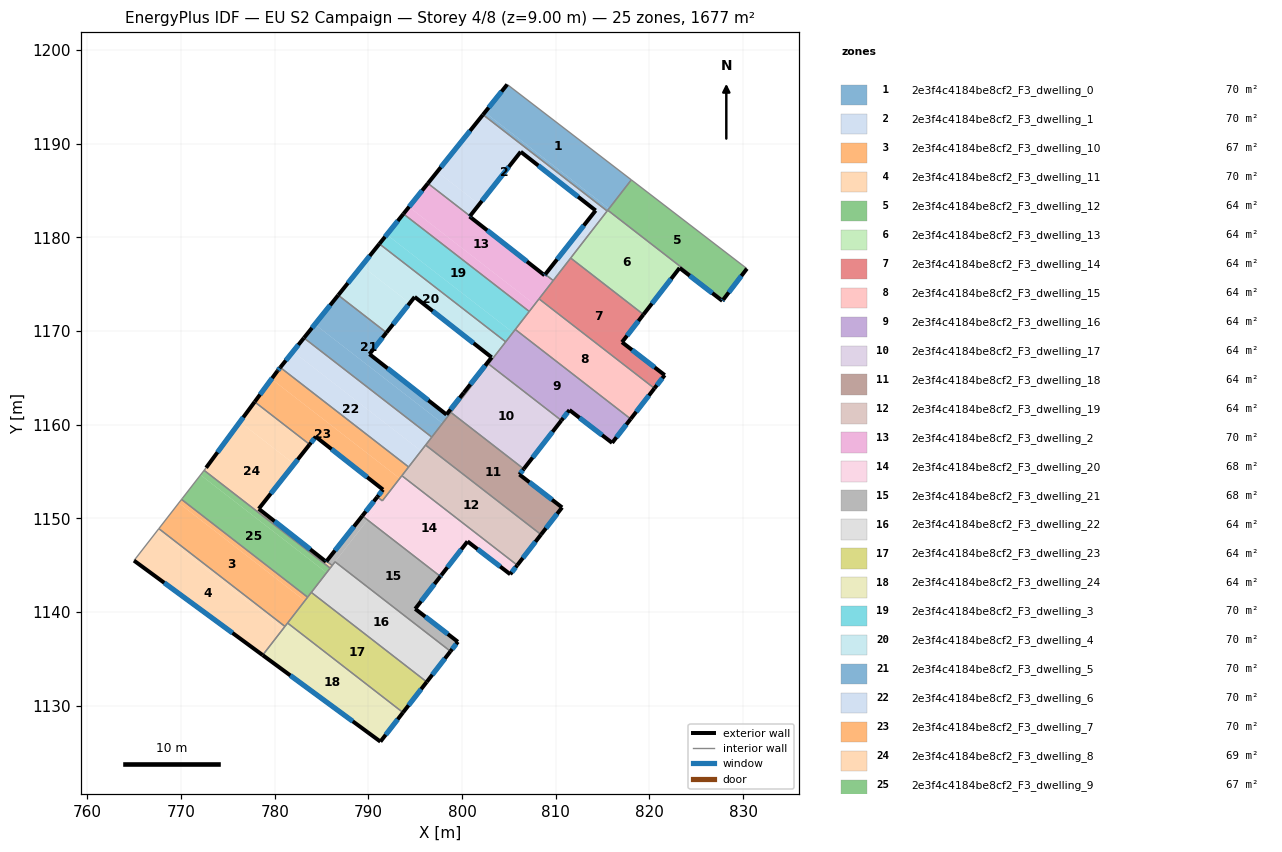
=== STOREY PLAN SPEC (per zone: floor XY polygon, exterior-wall plan segments, windows/doors) ===
zone 1: 2e3f4c4184be8cf2_F3_dwelling_0  (69.9 m²)
  floor: (818.07, 1186.14) (815.69, 1183.07) (802.43, 1193.35) (804.82, 1196.32)
  floor: (815.69, 1183.07) (815.49, 1182.81) (802.23, 1193.10) (802.43, 1193.35)
  exterior wall: (804.82, 1196.32) – (802.23, 1193.10)  [4.1 m]
    window: (804.21, 1195.57) – (802.84, 1193.85)  [3.5 m²]
  interior walls: 4
zone 2: 2e3f4c4184be8cf2_F3_dwelling_1  (69.9 m²)
  floor: (806.26, 1189.14) (801.83, 1183.53) (797.35, 1187.01) (802.23, 1193.10) (815.49, 1182.81) (810.71, 1176.64) (809.86, 1177.30) (814.26, 1182.87)
  floor: (810.71, 1176.64) (809.73, 1175.39) (808.88, 1176.05) (809.86, 1177.30)
  floor: (801.83, 1183.53) (800.85, 1182.28) (796.35, 1185.76) (797.35, 1187.01)
  exterior wall: (814.26, 1182.87) – (808.88, 1176.05)  [8.7 m]
    window: (813.00, 1181.27) – (810.14, 1177.65)  [7.3 m²]
  exterior wall: (806.26, 1189.14) – (814.26, 1182.87)  [10.2 m]
    window: (808.14, 1187.66) – (812.38, 1184.34)  [8.6 m²]
  exterior wall: (800.85, 1182.28) – (806.26, 1189.14)  [8.7 m]
    window: (802.12, 1183.89) – (804.99, 1187.53)  [7.4 m²]
  exterior wall: (802.23, 1193.10) – (796.35, 1185.76)  [9.4 m]
    window: (800.85, 1191.38) – (797.73, 1187.49)  [7.9 m²]
  interior walls: 5
zone 3: 2e3f4c4184be8cf2_F3_dwelling_10  (67.3 m²)
  floor: (783.21, 1141.20) (781.09, 1138.46) (767.62, 1148.90) (769.75, 1151.64)
  floor: (783.51, 1141.58) (783.21, 1141.20) (769.75, 1151.64) (770.05, 1152.02)
  interior walls: 5
zone 4: 2e3f4c4184be8cf2_F3_dwelling_11  (69.9 m²)
  floor: (780.89, 1138.21) (778.71, 1135.40) (764.97, 1145.49) (767.43, 1148.65)
  floor: (781.09, 1138.46) (780.89, 1138.21) (767.43, 1148.65) (767.62, 1148.90)
  exterior wall: (764.97, 1145.49) – (778.71, 1135.40)  [17.0 m]
    window: (768.20, 1143.12) – (775.48, 1137.77)  [14.4 m²]
  interior walls: 3
zone 5: 2e3f4c4184be8cf2_F3_dwelling_12  (64.5 m²)
  floor: (830.41, 1176.66) (827.88, 1173.34) (815.55, 1182.90) (818.07, 1186.14)
  exterior wall: (827.88, 1173.34) – (830.41, 1176.66)  [4.2 m]
    window: (828.47, 1174.12) – (829.82, 1175.88)  [3.5 m²]
  interior walls: 3
zone 6: 2e3f4c4184be8cf2_F3_dwelling_13  (64.5 m²)
  floor: (823.22, 1176.74) (819.37, 1171.76) (811.59, 1177.79) (815.55, 1182.90) (827.88, 1173.34) (827.79, 1173.22)
  exterior wall: (827.79, 1173.22) – (827.88, 1173.34)  [0.2 m]
    window: (827.81, 1173.25) – (827.86, 1173.31)  [0.1 m²]
  exterior wall: (823.22, 1176.74) – (827.79, 1173.22)  [5.8 m]
    window: (824.30, 1175.91) – (826.71, 1174.05)  [4.9 m²]
  exterior wall: (819.37, 1171.76) – (823.22, 1176.74)  [6.3 m]
    window: (820.27, 1172.93) – (822.32, 1175.57)  [5.3 m²]
  interior walls: 4
zone 7: 2e3f4c4184be8cf2_F3_dwelling_14  (64.5 m²)
  floor: (819.37, 1171.76) (817.07, 1168.81) (821.64, 1165.29) (820.54, 1163.88) (808.22, 1173.43) (811.59, 1177.79)
  exterior wall: (817.07, 1168.81) – (819.37, 1171.76)  [3.7 m]
    window: (817.61, 1169.50) – (818.83, 1171.07)  [3.2 m²]
  exterior wall: (821.64, 1165.29) – (817.07, 1168.81)  [5.8 m]
    window: (820.56, 1166.12) – (818.14, 1167.98)  [4.9 m²]
  exterior wall: (820.54, 1163.88) – (821.64, 1165.29)  [1.8 m]
    window: (820.80, 1164.21) – (821.38, 1164.96)  [1.5 m²]
  interior walls: 4
zone 8: 2e3f4c4184be8cf2_F3_dwelling_15  (64.5 m²)
  floor: (820.54, 1163.88) (818.00, 1160.61) (805.68, 1170.17) (808.22, 1173.43)
  exterior wall: (818.00, 1160.61) – (820.54, 1163.88)  [4.1 m]
    window: (818.60, 1161.38) – (819.94, 1163.11)  [3.5 m²]
  interior walls: 4
zone 9: 2e3f4c4184be8cf2_F3_dwelling_16  (64.5 m²)
  floor: (818.00, 1160.61) (816.02, 1158.06) (811.47, 1161.56) (810.60, 1160.45) (802.83, 1166.49) (805.68, 1170.17)
  exterior wall: (816.02, 1158.06) – (818.00, 1160.61)  [3.2 m]
    window: (816.49, 1158.66) – (817.54, 1160.01)  [2.7 m²]
  exterior wall: (811.47, 1161.56) – (816.02, 1158.06)  [5.7 m]
    window: (812.54, 1160.74) – (814.95, 1158.88)  [4.8 m²]
  exterior wall: (810.60, 1160.45) – (811.47, 1161.56)  [1.4 m]
    window: (810.81, 1160.71) – (811.26, 1161.30)  [1.2 m²]
  interior walls: 4
zone 10: 2e3f4c4184be8cf2_F3_dwelling_17  (64.5 m²)
  floor: (810.60, 1160.45) (806.59, 1155.28) (798.81, 1161.31) (802.83, 1166.49)
  exterior wall: (806.59, 1155.28) – (810.60, 1160.45)  [6.6 m]
    window: (807.53, 1156.49) – (809.66, 1159.24)  [5.5 m²]
  interior walls: 4
zone 11: 2e3f4c4184be8cf2_F3_dwelling_18  (64.5 m²)
  floor: (806.59, 1155.28) (806.12, 1154.68) (810.68, 1151.16) (808.43, 1148.26) (796.11, 1157.82) (798.81, 1161.31)
  exterior wall: (806.12, 1154.68) – (806.59, 1155.28)  [0.8 m]
    window: (806.23, 1154.82) – (806.48, 1155.14)  [0.6 m²]
  exterior wall: (810.68, 1151.16) – (806.12, 1154.68)  [5.8 m]
    window: (809.61, 1151.99) – (807.19, 1153.85)  [4.9 m²]
  exterior wall: (808.43, 1148.26) – (810.68, 1151.16)  [3.7 m]
    window: (808.96, 1148.94) – (810.15, 1150.48)  [3.1 m²]
  interior walls: 4
zone 12: 2e3f4c4184be8cf2_F3_dwelling_19  (64.5 m²)
  floor: (808.43, 1148.26) (805.89, 1145.00) (793.57, 1154.55) (796.11, 1157.82)
  exterior wall: (805.89, 1145.00) – (808.43, 1148.26)  [4.1 m]
    window: (806.49, 1145.76) – (807.83, 1147.50)  [3.5 m²]
  interior walls: 4
zone 13: 2e3f4c4184be8cf2_F3_dwelling_2  (69.9 m²)
  floor: (800.85, 1182.28) (800.81, 1182.22) (808.80, 1175.95) (808.88, 1176.05) (809.73, 1175.39) (807.75, 1172.84) (794.33, 1183.25) (796.35, 1185.76)
  floor: (807.75, 1172.84) (807.17, 1172.09) (793.74, 1182.51) (794.33, 1183.25)
  exterior wall: (808.80, 1175.95) – (800.81, 1182.22)  [10.2 m]
    window: (806.93, 1177.42) – (802.68, 1180.75)  [8.6 m²]
  exterior wall: (808.88, 1176.05) – (808.80, 1175.95)  [0.1 m]
    window: (808.86, 1176.03) – (808.82, 1175.97)  [0.1 m²]
  exterior wall: (796.35, 1185.76) – (793.74, 1182.51)  [4.2 m]
    window: (795.74, 1185.00) – (794.35, 1183.27)  [3.5 m²]
  exterior wall: (800.81, 1182.22) – (800.85, 1182.28)  [0.1 m]
    window: (800.82, 1182.24) – (800.84, 1182.26)  [0.1 m²]
  interior walls: 5
zone 14: 2e3f4c4184be8cf2_F3_dwelling_20  (67.8 m²)
  floor: (800.58, 1147.54) (797.77, 1143.92) (790.00, 1149.95) (793.57, 1154.55) (805.89, 1145.00) (805.14, 1144.03)
  floor: (793.34, 1154.26) (789.91, 1149.83) (789.35, 1150.26) (790.95, 1152.29) (791.49, 1151.87)
  floor: (797.77, 1143.92) (797.68, 1143.80) (789.91, 1149.83) (790.00, 1149.95)
  exterior wall: (805.14, 1144.03) – (805.89, 1145.00)  [1.2 m]
    window: (805.32, 1144.26) – (805.72, 1144.77)  [1.0 m²]
  exterior wall: (800.58, 1147.54) – (805.14, 1144.03)  [5.8 m]
    window: (801.65, 1146.71) – (804.07, 1144.85)  [4.9 m²]
  exterior wall: (797.77, 1143.92) – (800.58, 1147.54)  [4.6 m]
    window: (798.43, 1144.77) – (799.92, 1146.69)  [3.9 m²]
  exterior wall: (797.68, 1143.80) – (797.77, 1143.92)  [0.1 m]
    window: (797.70, 1143.83) – (797.75, 1143.89)  [0.1 m²]
  exterior wall: (790.95, 1152.29) – (789.35, 1150.26)  [2.6 m]
    window: (790.57, 1151.81) – (789.72, 1150.74)  [2.2 m²]
  interior walls: 4
zone 15: 2e3f4c4184be8cf2_F3_dwelling_21  (67.5 m²)
  floor: (797.68, 1143.80) (795.00, 1140.33) (799.55, 1136.82) (798.76, 1135.80) (786.44, 1145.36) (789.91, 1149.83)
  floor: (789.85, 1149.76) (786.13, 1144.96) (785.53, 1145.43) (789.30, 1150.20)
  floor: (789.91, 1149.83) (789.85, 1149.76) (789.30, 1150.20) (789.35, 1150.26)
  exterior wall: (798.76, 1135.80) – (799.55, 1136.82)  [1.3 m]
    window: (798.95, 1136.04) – (799.37, 1136.58)  [1.1 m²]
  exterior wall: (789.35, 1150.26) – (785.53, 1145.43)  [6.2 m]
    window: (788.45, 1149.13) – (786.43, 1146.56)  [5.2 m²]
  exterior wall: (795.00, 1140.33) – (797.68, 1143.80)  [4.4 m]
    window: (795.63, 1141.15) – (797.05, 1142.99)  [3.7 m²]
  exterior wall: (799.55, 1136.82) – (795.00, 1140.33)  [5.8 m]
    window: (798.48, 1137.64) – (796.07, 1139.51)  [4.9 m²]
  interior walls: 4
zone 16: 2e3f4c4184be8cf2_F3_dwelling_22  (64.5 m²)
  floor: (798.76, 1135.80) (796.23, 1132.54) (783.91, 1142.09) (786.44, 1145.36)
  exterior wall: (796.23, 1132.54) – (798.76, 1135.80)  [4.1 m]
    window: (796.82, 1133.30) – (798.17, 1135.03)  [3.5 m²]
  interior walls: 5
zone 17: 2e3f4c4184be8cf2_F3_dwelling_23  (64.5 m²)
  floor: (796.23, 1132.54) (793.69, 1129.27) (781.37, 1138.83) (783.91, 1142.09)
  exterior wall: (793.69, 1129.27) – (796.23, 1132.54)  [4.1 m]
    window: (794.29, 1130.04) – (795.63, 1131.77)  [3.5 m²]
  interior walls: 5
zone 18: 2e3f4c4184be8cf2_F3_dwelling_24  (64.5 m²)
  floor: (793.69, 1129.27) (791.28, 1126.16) (778.71, 1135.40) (781.37, 1138.83)
  exterior wall: (791.28, 1126.16) – (793.69, 1129.27)  [3.9 m]
    window: (791.85, 1126.89) – (793.13, 1128.54)  [3.3 m²]
  exterior wall: (778.71, 1135.40) – (791.28, 1126.16)  [15.6 m]
    window: (781.66, 1133.23) – (788.33, 1128.33)  [13.2 m²]
  interior walls: 3
zone 19: 2e3f4c4184be8cf2_F3_dwelling_3  (69.9 m²)
  floor: (807.17, 1172.09) (805.43, 1169.84) (791.96, 1180.29) (793.74, 1182.51)
  floor: (805.43, 1169.84) (804.66, 1168.85) (791.17, 1179.31) (791.96, 1180.29)
  exterior wall: (793.74, 1182.51) – (791.17, 1179.31)  [4.1 m]
    window: (793.14, 1181.76) – (791.77, 1180.06)  [3.5 m²]
  interior walls: 4
zone 20: 2e3f4c4184be8cf2_F3_dwelling_4  (69.9 m²)
  floor: (804.66, 1168.85) (802.81, 1166.47) (802.67, 1166.57) (803.16, 1167.19) (794.94, 1173.64) (794.41, 1172.98) (789.29, 1176.96) (791.17, 1179.31)
  floor: (802.81, 1166.47) (800.35, 1163.30) (800.19, 1163.42) (802.67, 1166.57)
  floor: (794.41, 1172.98) (791.93, 1169.83) (786.78, 1173.83) (789.29, 1176.96)
  exterior wall: (803.16, 1167.19) – (800.19, 1163.42)  [4.8 m]
    window: (802.46, 1166.30) – (800.88, 1164.31)  [4.0 m²]
  exterior wall: (794.94, 1173.64) – (803.16, 1167.19)  [10.5 m]
    window: (796.87, 1172.13) – (801.23, 1168.70)  [8.8 m²]
  exterior wall: (791.93, 1169.83) – (794.94, 1173.64)  [4.9 m]
    window: (792.63, 1170.72) – (794.23, 1172.75)  [4.1 m²]
  exterior wall: (791.17, 1179.31) – (786.78, 1173.83)  [7.0 m]
    window: (790.14, 1178.02) – (787.81, 1175.11)  [5.9 m²]
  interior walls: 5
zone 21: 2e3f4c4184be8cf2_F3_dwelling_5  (69.9 m²)
  floor: (791.93, 1169.83) (790.11, 1167.53) (798.33, 1161.08) (800.19, 1163.42) (800.35, 1163.30) (797.91, 1160.15) (784.28, 1170.72) (786.78, 1173.83)
  floor: (797.91, 1160.15) (796.77, 1158.67) (783.12, 1169.26) (784.28, 1170.72)
  exterior wall: (786.78, 1173.83) – (783.12, 1169.26)  [5.8 m]
    window: (785.92, 1172.75) – (783.98, 1170.33)  [4.9 m²]
  exterior wall: (790.11, 1167.53) – (791.93, 1169.83)  [2.9 m]
    window: (790.54, 1168.07) – (791.50, 1169.29)  [2.5 m²]
  exterior wall: (798.33, 1161.08) – (790.11, 1167.53)  [10.5 m]
    window: (796.40, 1162.59) – (792.04, 1166.02)  [8.8 m²]
  exterior wall: (800.19, 1163.42) – (798.33, 1161.08)  [3.0 m]
    window: (799.75, 1162.87) – (798.77, 1161.63)  [2.5 m²]
  interior walls: 5
zone 22: 2e3f4c4184be8cf2_F3_dwelling_6  (69.9 m²)
  floor: (796.77, 1158.67) (795.62, 1157.20) (781.95, 1167.81) (783.12, 1169.26)
  floor: (795.62, 1157.20) (794.29, 1155.48) (780.59, 1166.11) (781.95, 1167.81)
  exterior wall: (783.12, 1169.26) – (780.59, 1166.11)  [4.0 m]
    window: (782.52, 1168.52) – (781.18, 1166.85)  [3.4 m²]
  interior walls: 4
zone 23: 2e3f4c4184be8cf2_F3_dwelling_7  (69.9 m²)
  floor: (794.29, 1155.48) (793.34, 1154.26) (779.66, 1164.88) (780.29, 1165.75) (780.59, 1166.11)
  floor: (793.34, 1154.26) (791.49, 1151.87) (790.95, 1152.29) (791.56, 1153.06) (784.38, 1158.71) (783.72, 1157.89) (777.86, 1162.44) (779.66, 1164.88)
  exterior wall: (791.56, 1153.06) – (790.95, 1152.29)  [1.0 m]
    window: (791.42, 1152.88) – (791.09, 1152.47)  [0.8 m²]
  exterior wall: (784.38, 1158.71) – (791.56, 1153.06)  [9.1 m]
    window: (786.06, 1157.39) – (789.87, 1154.39)  [7.7 m²]
  exterior wall: (783.72, 1157.89) – (784.38, 1158.71)  [1.1 m]
    window: (783.88, 1158.08) – (784.22, 1158.52)  [0.9 m²]
  exterior wall: (780.29, 1165.75) – (777.86, 1162.44)  [4.1 m]
    window: (779.72, 1164.97) – (778.43, 1163.21)  [3.5 m²]
  exterior wall: (780.59, 1166.11) – (780.29, 1165.75)  [0.5 m]
    window: (780.52, 1166.03) – (780.36, 1165.83)  [0.4 m²]
  interior walls: 5
zone 24: 2e3f4c4184be8cf2_F3_dwelling_8  (69.1 m²)
  floor: (783.72, 1157.89) (782.07, 1155.80) (776.28, 1160.29) (777.86, 1162.44)
  floor: (782.07, 1155.80) (778.29, 1151.02) (785.48, 1145.37) (785.53, 1145.43) (786.13, 1144.96) (786.02, 1144.82) (785.92, 1144.69) (772.46, 1155.12) (772.64, 1155.36) (776.28, 1160.29)
  exterior wall: (785.53, 1145.43) – (785.48, 1145.37)  [0.1 m]
    window: (785.52, 1145.41) – (785.49, 1145.38)  [0.1 m²]
  exterior wall: (777.86, 1162.44) – (772.67, 1155.40)  [8.7 m]
    window: (776.64, 1160.79) – (773.89, 1157.05)  [7.4 m²]
  exterior wall: (778.31, 1151.03) – (783.72, 1157.89)  [8.7 m]
    window: (779.58, 1152.64) – (782.45, 1156.28)  [7.4 m²]
  exterior wall: (778.29, 1151.02) – (778.31, 1151.03)  [0.0 m]
  exterior wall: (785.48, 1145.37) – (778.29, 1151.02)  [9.1 m]
    window: (783.79, 1146.69) – (779.98, 1149.69)  [7.7 m²]
  interior walls: 6
zone 25: 2e3f4c4184be8cf2_F3_dwelling_9  (66.9 m²)
  floor: (785.53, 1144.19) (783.60, 1141.70) (783.51, 1141.58) (770.05, 1152.02) (772.08, 1154.63)
  floor: (785.92, 1144.69) (785.53, 1144.19) (772.08, 1154.63) (772.46, 1155.12)
  interior walls: 7

=== DERIVED (storey summary) ===
Building: EU S2 Campaign
Storey: 4 of 8  (floor level z = 9.00 m)
Storey gross floor area: 1676.7 m²
Zones on this storey: 25
  - 2e3f4c4184be8cf2_F3_dwelling_0: floor 69.9 m²; exterior wall 4.1 m (12.4 m²); 1 window(s) 3.5 m²; WWR 28.1%
  - 2e3f4c4184be8cf2_F3_dwelling_1: floor 69.9 m²; exterior wall 37.0 m (111.0 m²); 4 window(s) 31.2 m²; WWR 28.1%
  - 2e3f4c4184be8cf2_F3_dwelling_10: floor 67.3 m²
  - 2e3f4c4184be8cf2_F3_dwelling_11: floor 69.9 m²; exterior wall 17.0 m (51.1 m²); 1 window(s) 14.4 m²; WWR 28.1%
  - 2e3f4c4184be8cf2_F3_dwelling_12: floor 64.5 m²; exterior wall 4.2 m (12.5 m²); 1 window(s) 3.5 m²; WWR 28.1%
  - 2e3f4c4184be8cf2_F3_dwelling_13: floor 64.5 m²; exterior wall 12.2 m (36.6 m²); 3 window(s) 10.3 m²; WWR 28.1%
  - 2e3f4c4184be8cf2_F3_dwelling_14: floor 64.5 m²; exterior wall 11.3 m (33.9 m²); 3 window(s) 9.5 m²; WWR 28.1%
  - 2e3f4c4184be8cf2_F3_dwelling_15: floor 64.5 m²; exterior wall 4.1 m (12.4 m²); 1 window(s) 3.5 m²; WWR 28.1%
  - 2e3f4c4184be8cf2_F3_dwelling_16: floor 64.5 m²; exterior wall 10.4 m (31.2 m²); 3 window(s) 8.8 m²; WWR 28.1%
  - 2e3f4c4184be8cf2_F3_dwelling_17: floor 64.5 m²; exterior wall 6.6 m (19.7 m²); 1 window(s) 5.5 m²; WWR 28.1%
  - 2e3f4c4184be8cf2_F3_dwelling_18: floor 64.5 m²; exterior wall 10.2 m (30.5 m²); 3 window(s) 8.6 m²; WWR 28.1%
  - 2e3f4c4184be8cf2_F3_dwelling_19: floor 64.5 m²; exterior wall 4.1 m (12.4 m²); 1 window(s) 3.5 m²; WWR 28.1%
  - 2e3f4c4184be8cf2_F3_dwelling_2: floor 69.9 m²; exterior wall 14.5 m (43.6 m²); 4 window(s) 12.3 m²; WWR 28.1%
  - 2e3f4c4184be8cf2_F3_dwelling_20: floor 67.8 m²; exterior wall 14.3 m (42.9 m²); 5 window(s) 12.1 m²; WWR 28.1%
  - 2e3f4c4184be8cf2_F3_dwelling_21: floor 67.5 m²; exterior wall 17.6 m (52.7 m²); 4 window(s) 14.8 m²; WWR 28.1%
  - 2e3f4c4184be8cf2_F3_dwelling_22: floor 64.5 m²; exterior wall 4.1 m (12.4 m²); 1 window(s) 3.5 m²; WWR 28.1%
  - 2e3f4c4184be8cf2_F3_dwelling_23: floor 64.5 m²; exterior wall 4.1 m (12.4 m²); 1 window(s) 3.5 m²; WWR 28.1%
  - 2e3f4c4184be8cf2_F3_dwelling_24: floor 64.5 m²; exterior wall 19.5 m (58.6 m²); 2 window(s) 16.5 m²; WWR 28.1%
  - 2e3f4c4184be8cf2_F3_dwelling_3: floor 69.9 m²; exterior wall 4.1 m (12.3 m²); 1 window(s) 3.5 m²; WWR 28.1%
  - 2e3f4c4184be8cf2_F3_dwelling_4: floor 69.9 m²; exterior wall 27.1 m (81.4 m²); 4 window(s) 22.9 m²; WWR 28.1%
  - 2e3f4c4184be8cf2_F3_dwelling_5: floor 69.9 m²; exterior wall 22.2 m (66.6 m²); 4 window(s) 18.7 m²; WWR 28.1%
  - 2e3f4c4184be8cf2_F3_dwelling_6: floor 69.9 m²; exterior wall 4.0 m (12.1 m²); 1 window(s) 3.4 m²; WWR 28.1%
  - 2e3f4c4184be8cf2_F3_dwelling_7: floor 69.9 m²; exterior wall 15.8 m (47.3 m²); 5 window(s) 13.3 m²; WWR 28.1%
  - 2e3f4c4184be8cf2_F3_dwelling_8: floor 69.1 m²; exterior wall 26.7 m (80.2 m²); 4 window(s) 22.5 m²; WWR 28.1%
  - 2e3f4c4184be8cf2_F3_dwelling_9: floor 66.9 m²
Zone adjacency (shared interzone walls):
  - 2e3f4c4184be8cf2_F3_dwelling_0 ↔ 2e3f4c4184be8cf2_F3_dwelling_1
  - 2e3f4c4184be8cf2_F3_dwelling_0 ↔ 2e3f4c4184be8cf2_F3_dwelling_12
  - 2e3f4c4184be8cf2_F3_dwelling_0 ↔ 2e3f4c4184be8cf2_F3_dwelling_13
  - 2e3f4c4184be8cf2_F3_dwelling_1 ↔ 2e3f4c4184be8cf2_F3_dwelling_13
  - 2e3f4c4184be8cf2_F3_dwelling_1 ↔ 2e3f4c4184be8cf2_F3_dwelling_14
  - 2e3f4c4184be8cf2_F3_dwelling_1 ↔ 2e3f4c4184be8cf2_F3_dwelling_2
  - 2e3f4c4184be8cf2_F3_dwelling_10 ↔ 2e3f4c4184be8cf2_F3_dwelling_11
  - 2e3f4c4184be8cf2_F3_dwelling_10 ↔ 2e3f4c4184be8cf2_F3_dwelling_23
  - 2e3f4c4184be8cf2_F3_dwelling_10 ↔ 2e3f4c4184be8cf2_F3_dwelling_24
  - 2e3f4c4184be8cf2_F3_dwelling_10 ↔ 2e3f4c4184be8cf2_F3_dwelling_9
  - 2e3f4c4184be8cf2_F3_dwelling_11 ↔ 2e3f4c4184be8cf2_F3_dwelling_24
  - 2e3f4c4184be8cf2_F3_dwelling_12 ↔ 2e3f4c4184be8cf2_F3_dwelling_13
  - 2e3f4c4184be8cf2_F3_dwelling_13 ↔ 2e3f4c4184be8cf2_F3_dwelling_14
  - 2e3f4c4184be8cf2_F3_dwelling_14 ↔ 2e3f4c4184be8cf2_F3_dwelling_15
  - 2e3f4c4184be8cf2_F3_dwelling_14 ↔ 2e3f4c4184be8cf2_F3_dwelling_2
  - 2e3f4c4184be8cf2_F3_dwelling_15 ↔ 2e3f4c4184be8cf2_F3_dwelling_16
  - 2e3f4c4184be8cf2_F3_dwelling_15 ↔ 2e3f4c4184be8cf2_F3_dwelling_2
  - 2e3f4c4184be8cf2_F3_dwelling_15 ↔ 2e3f4c4184be8cf2_F3_dwelling_3
  - 2e3f4c4184be8cf2_F3_dwelling_16 ↔ 2e3f4c4184be8cf2_F3_dwelling_17
  - 2e3f4c4184be8cf2_F3_dwelling_16 ↔ 2e3f4c4184be8cf2_F3_dwelling_3
  - 2e3f4c4184be8cf2_F3_dwelling_16 ↔ 2e3f4c4184be8cf2_F3_dwelling_4
  - 2e3f4c4184be8cf2_F3_dwelling_17 ↔ 2e3f4c4184be8cf2_F3_dwelling_18
  - 2e3f4c4184be8cf2_F3_dwelling_17 ↔ 2e3f4c4184be8cf2_F3_dwelling_4
  - 2e3f4c4184be8cf2_F3_dwelling_17 ↔ 2e3f4c4184be8cf2_F3_dwelling_5
  - 2e3f4c4184be8cf2_F3_dwelling_18 ↔ 2e3f4c4184be8cf2_F3_dwelling_19
  - 2e3f4c4184be8cf2_F3_dwelling_18 ↔ 2e3f4c4184be8cf2_F3_dwelling_5
  - 2e3f4c4184be8cf2_F3_dwelling_18 ↔ 2e3f4c4184be8cf2_F3_dwelling_6
  - 2e3f4c4184be8cf2_F3_dwelling_19 ↔ 2e3f4c4184be8cf2_F3_dwelling_20
  - 2e3f4c4184be8cf2_F3_dwelling_19 ↔ 2e3f4c4184be8cf2_F3_dwelling_6
  - 2e3f4c4184be8cf2_F3_dwelling_19 ↔ 2e3f4c4184be8cf2_F3_dwelling_7
  - 2e3f4c4184be8cf2_F3_dwelling_2 ↔ 2e3f4c4184be8cf2_F3_dwelling_3
  - 2e3f4c4184be8cf2_F3_dwelling_20 ↔ 2e3f4c4184be8cf2_F3_dwelling_21
  - 2e3f4c4184be8cf2_F3_dwelling_20 ↔ 2e3f4c4184be8cf2_F3_dwelling_7
  - 2e3f4c4184be8cf2_F3_dwelling_21 ↔ 2e3f4c4184be8cf2_F3_dwelling_22
  - 2e3f4c4184be8cf2_F3_dwelling_21 ↔ 2e3f4c4184be8cf2_F3_dwelling_8
  - 2e3f4c4184be8cf2_F3_dwelling_22 ↔ 2e3f4c4184be8cf2_F3_dwelling_23
  - 2e3f4c4184be8cf2_F3_dwelling_22 ↔ 2e3f4c4184be8cf2_F3_dwelling_8
  - 2e3f4c4184be8cf2_F3_dwelling_22 ↔ 2e3f4c4184be8cf2_F3_dwelling_9
  - 2e3f4c4184be8cf2_F3_dwelling_23 ↔ 2e3f4c4184be8cf2_F3_dwelling_24
  - 2e3f4c4184be8cf2_F3_dwelling_23 ↔ 2e3f4c4184be8cf2_F3_dwelling_9
  - 2e3f4c4184be8cf2_F3_dwelling_3 ↔ 2e3f4c4184be8cf2_F3_dwelling_4
  - 2e3f4c4184be8cf2_F3_dwelling_4 ↔ 2e3f4c4184be8cf2_F3_dwelling_5
  - 2e3f4c4184be8cf2_F3_dwelling_5 ↔ 2e3f4c4184be8cf2_F3_dwelling_6
  - 2e3f4c4184be8cf2_F3_dwelling_6 ↔ 2e3f4c4184be8cf2_F3_dwelling_7
  - 2e3f4c4184be8cf2_F3_dwelling_7 ↔ 2e3f4c4184be8cf2_F3_dwelling_8
  - 2e3f4c4184be8cf2_F3_dwelling_8 ↔ 2e3f4c4184be8cf2_F3_dwelling_9